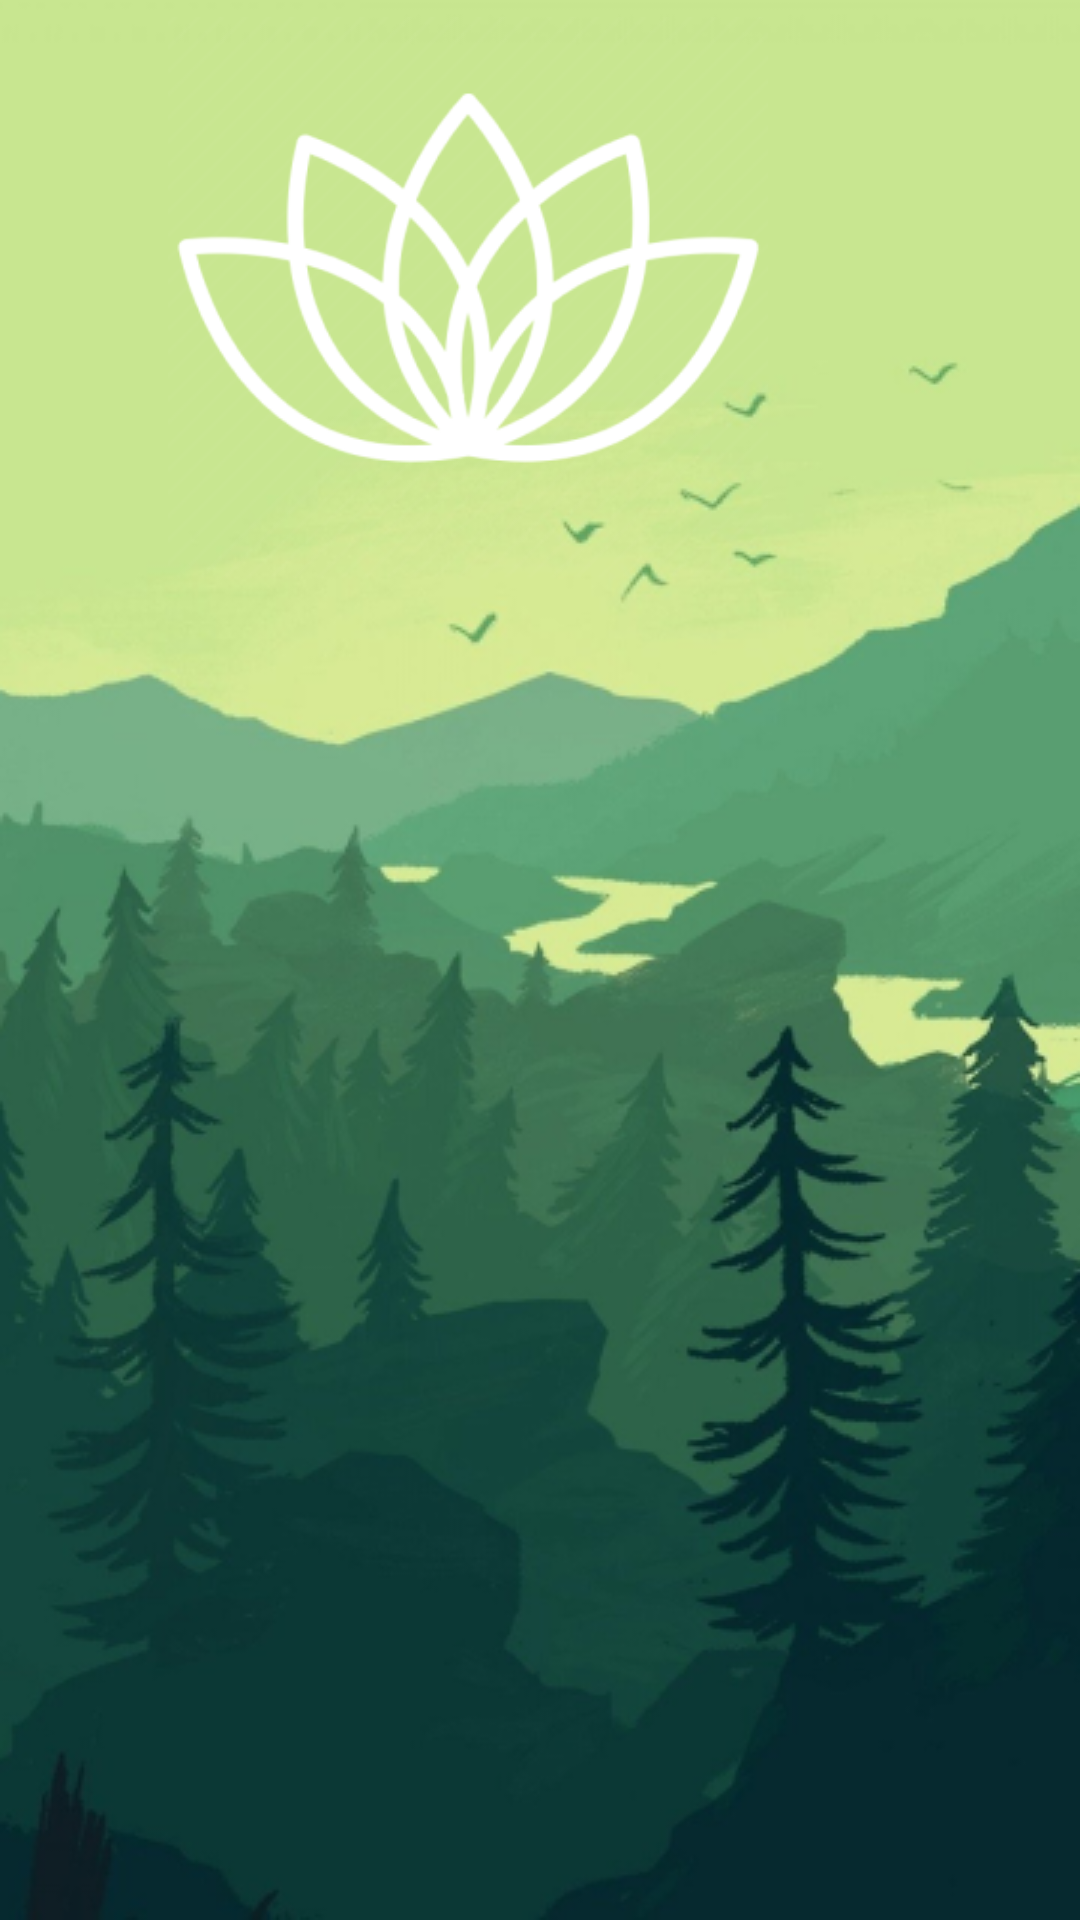

Layout XML and referenced resources for this Android screen:
<!-- AndroidManifest.xml: application theme Theme.Lotus -->
<!-- res/layout/activity_launch.xml -->
<?xml version="1.0" encoding="utf-8"?>
<androidx.constraintlayout.widget.ConstraintLayout xmlns:android="http://schemas.android.com/apk/res/android"
    xmlns:app="http://schemas.android.com/apk/res-auto"
    xmlns:tools="http://schemas.android.com/tools"
    android:layout_width="match_parent"
    android:layout_height="match_parent"
    android:background="@drawable/background"
    tools:context=".LaunchActivity">

    <ImageView
        android:id="@+id/launch_logo"
        android:layout_width="200dp"
        android:layout_height="200dp"
        android:layout_marginEnd="104dp"
        android:src="@drawable/logo"
        app:layout_constraintBaseline_toTopOf="parent"
        app:layout_constraintEnd_toEndOf="parent"
        tools:layout_editor_absoluteY="265dp"></ImageView>

</androidx.constraintlayout.widget.ConstraintLayout>
<!-- resources referenced by this layout -->
<resources>
  <!-- drawable background: png bitmap (drawable, 169727 bytes) -->
  <!-- drawable logo: png bitmap (drawable, 28622 bytes) -->
  <style name="Theme.Lotus" parent="Theme.MaterialComponents.DayNight.NoActionBar">
          
          <item name="colorPrimary">@color/purple_500</item>
          <item name="colorPrimaryVariant">@color/purple_700</item>
          <item name="colorOnPrimary">@color/white</item>
          
          <item name="colorSecondary">@color/teal_200</item>
          <item name="colorSecondaryVariant">@color/teal_700</item>
          <item name="colorOnSecondary">@color/black</item>
          
          <item name="android:statusBarColor" tools:targetApi="l">?attr/colorPrimaryVariant</item>
          
      </style>
  <!-- not gathered from this repository: default colours our renderer supplied (Android Studio template values) -->
  <color name="purple_500">#FF6200EE</color>
  <color name="purple_700">#FF3700B3</color>
  <color name="teal_200">#FF03DAC5</color>
  <color name="teal_700">#FF018786</color>
  <color name="black">#FF000000</color>
  <color name="white">#FFFFFFFF</color>
</resources>
